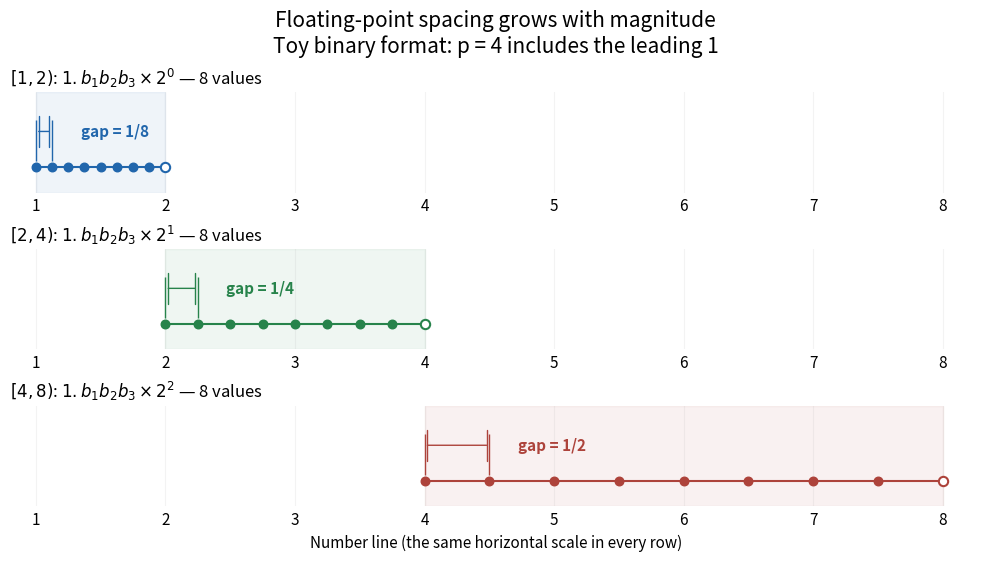

Recreate this plot in Python.
"""Plot normalized binary numbers with four significant bits; PNG goes to cwd.

Tested with Python 3.14.4, NumPy 2.3.5, Matplotlib 3.10.7+dfsg1.
Run via Makefile: make _media/floating-point-spacing.png
"""

from pathlib import Path

import matplotlib.pyplot as plt
import numpy as np


def main():
    plt.rcParams.update({"font.size": 11, "axes.titlesize": 12})
    fig, axes = plt.subplots(3, 1, figsize=(9.8, 5.5), sharex=True,
                             layout="constrained")
    fig.patch.set_facecolor("white")
    colors = ["#2166ac", "#27834b", "#ad433b"]
    for e, (ax, color) in enumerate(zip(axes, colors)):
        gap = 2.0 ** (e - 3)
        points = (1 + np.arange(8) / 8) * 2.0**e
        start, stop = 2.0**e, 2.0 ** (e + 1)
        assert np.array_equal(np.diff(points), np.full(7, gap))
        assert points[0] == start and points[-1] == stop - gap
        ax.set_facecolor("white")
        ax.axvspan(start, stop, color=color, alpha=0.07)
        ax.hlines(0, start, stop, color=color, lw=1.5)
        ax.scatter(points, np.zeros(8), color=color, s=38, zorder=4)
        ax.scatter([stop], [0], facecolors="white", edgecolors=color,
                   s=45, linewidths=1.5, zorder=5)
        # The open endpoint belongs to the next interval, not this one.
        ax.vlines(points[:2], 0.04, 0.30, color=color, lw=1)
        ax.annotate("", (points[1], 0.23), (points[0], 0.23),
                    arrowprops={"arrowstyle": "|-|", "color": color})
        fraction = ["1/8", "1/4", "1/2"][e]
        ax.text(points[1] + 0.22, 0.23, f"gap = {fraction}",
                va="center", color=color, weight="bold")
        ax.set_title(rf"$[{{{int(start)}}},{{{int(stop)}}})$: "
                     rf"$1.b_1b_2b_3\times 2^{{{e}}}$ — 8 values",
                     loc="left")
        ax.set(ylim=(-0.16, 0.48), yticks=[], xlim=(0.8, 8.3))
        ax.spines[["top", "left", "right", "bottom"]].set_visible(False)
        ax.tick_params(axis="x", length=0, labelbottom=True)
        ax.set_xticks([1, 2, 3, 4, 5, 6, 7, 8])
        ax.grid(axis="x", alpha=0.15)
    axes[-1].set_xlabel("Number line (the same horizontal scale in every row)")
    fig.suptitle("Floating-point spacing grows with magnitude\n"
                 "Toy binary format: p = 4 includes the leading 1", fontsize=15)
    fig.savefig(Path.cwd() / "floating-point-spacing.png", dpi=120,
                facecolor="white", transparent=False)
    plt.close(fig)


if __name__ == "__main__":
    main()
